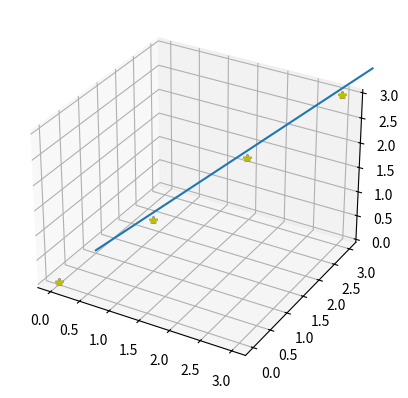

Here is the Python script that generated this plot:
import matplotlib.pyplot as plt
import numpy as np
from scipy import interpolate 
from mpl_toolkits import mplot3d

def plot_lin_input(blue_cone_pos, yellow_cone_pos, midline):
    bx = []
    by = []
    bz = []
    
    yx = []
    yy = []
    yz = []
    
    ax = plt.axes(projection = '3d')
    
    for i in range(len(blue_cone_pos)):
        bx.append(blue_cone_pos[i][0])
        by.append(blue_cone_pos[i][1])
        bz.append(blue_cone_pos[i][2])
    
    for j in range(len(yellow_cone_pos)):
        yx.append(yellow_cone_pos[j][0])
        yy.append(yellow_cone_pos[j][1])
        yz.append(blue_cone_pos[j][2])

    ax.plot3D(bx, by, bz, 'b*', yx, yy, yz, 'y*')
    plt.show()

def plot_cub_input(blue_con_pos, yellow_cone_pos, midline):
    return 0;

def test():
    blue_cone_pos = [(0,0, 0), (1, 1, 1), (2, 2, 2), (3,3, 3)]
    yellow_cone_pos = [(0, 1, 1), (1, 2, 2), (2, 3, 3), (3, 4, 4)]
    plot_lin_input(blue_cone_pos, yellow_cone_pos, [0])
    
test()

# import matplotlib.pyplot as plt
# from mpl_toolkits import mplot3d
# import numpy as np
# from scipy import interpolate 


# def plot_lin_input(blue_cone_pos, yellow_cone_pos, midline):
#     bx = []
#     by = []
#     bz = []
    
#     yx = []
#     yy = []
#     bz = []
    
#     for i in range(len(blue_cone_pos)):
#         bx.append(blue_cone_pos[i.x])
#         by.append(blue_cone_pos[i.y])
#         bz.append(blue_cone_pos(i.z))
    
#     for j in range(len(yellow_cone_pos)):
#         yx.append(yellow_cone_pos[j.x])
#         yy.append(yellow_cone_pos[j.y])
#         bz.append(blue_cone_pos[i.z])
        
#     plt.plot(bx, by, "b*", yx, yy, "y*")
    
#     fig = plt.figure()
#     ax = plt.aces(projection='3d')
#     plt.show()

# def plot_cube_input(blue_con_pos, yellow_cone_pos, midline):
#     return 0;